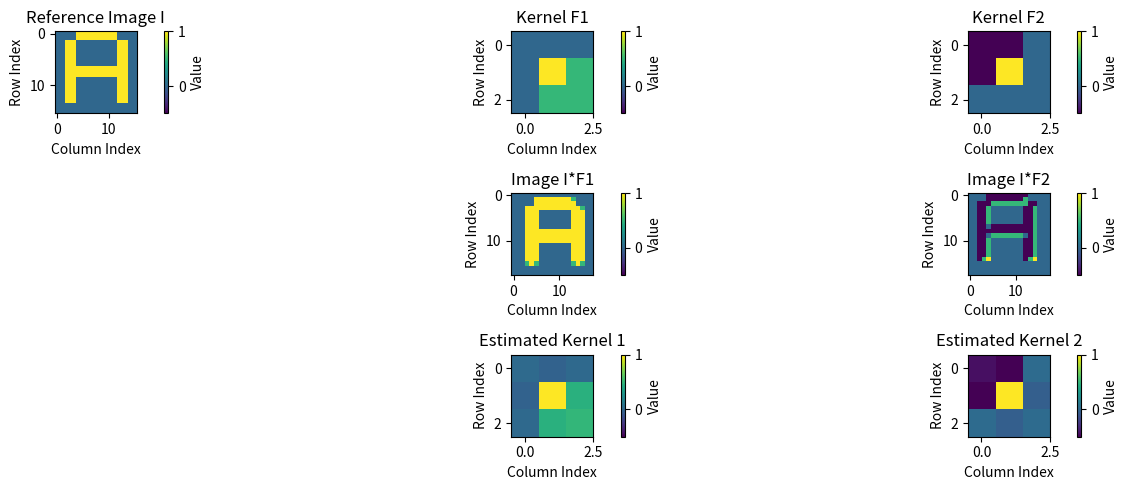
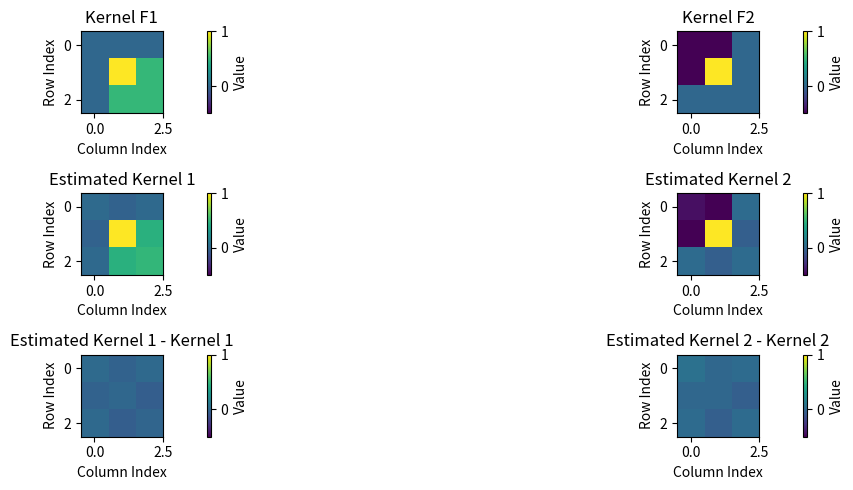

Generate these figures, in order, with matplotlib:
# -*- coding: utf-8 -*-
"""TesteMulticanal.ipynb

Automatically generated by Colab.

Original file is located at
    https://colab.research.google.com/drive/1OgCiVYc4GzasbigSjSdFh8PUeh7I-4jY
"""

import numpy as np
from numpy import linalg as LA
from scipy.linalg import toeplitz
from scipy.linalg import null_space
import matplotlib.pyplot as plt

def matrix_to_vector(input):
    input_h, input_w = input.shape
    output_vector = np.zeros(input_h*input_w, dtype=input.dtype)
    # flip the input matrix up-down because last row should go first
    input = np.flipud(input)
    for i,row in enumerate(input):
        st = i*input_w
        nd = st + input_w
        output_vector[st:nd] = row

    return output_vector

def vector_to_matrix(input, output_shape):
    output_h, output_w = output_shape
    output = np.zeros(output_shape, dtype=input.dtype)
    for i in range(output_h):
        st = i*output_w
        nd = st + output_w
        output[i, :] = input[st:nd]
    # flip the output matrix up-down to get correct result
    output=np.flipud(output)
    return output

def convmtx2(I, F):
  I_row_num, I_col_num = I.shape
  F_row_num, F_col_num = F.shape
  O_row_num = I_row_num + F_row_num - 1
  O_col_num = I_col_num + F_col_num - 1

  F_zero_padded = np.pad(F, (( O_row_num - F_row_num , 0),(0, O_col_num - F_col_num )),'constant', constant_values =0)

  # use each row of the zero-padded F to creat a toeplitz matrix.
  #  Number of columns in this matrices are same as numbe of columns of input signal
  toeplitz_list = []
  for i in range(F_zero_padded.shape[0]-1, -1, -1): # iterate from last row to the first row
      c = F_zero_padded[i, :] # i th row of the F
      r = np.r_[c[0], np.zeros(I_col_num-1)] # first row for the toeplitz fuction should be defined otherwise
                                                          # the result is wrong
      toeplitz_m = toeplitz(c,r) # this function is in scipy.linalg library
      toeplitz_list.append(toeplitz_m)
      #print('F '+ str(i)+'\n', toeplitz_m)

  # doubly blocked toeplitz indices:
  #  this matrix defines which toeplitz matrix from toeplitz_list goes to which part of the doubly blocked
  c = range(1, F_zero_padded.shape[0]+1)
  r = np.r_[c[0], np.zeros(I_row_num-1, dtype=int)]
  doubly_indices = toeplitz(c, r)
  #print('doubly indices \n', doubly_indices)

  ## creat doubly blocked matrix with zero values
  toeplitz_shape = toeplitz_list[0].shape # shape of one toeplitz matrix
  h = toeplitz_shape[0]*doubly_indices.shape[0]
  w = toeplitz_shape[1]*doubly_indices.shape[1]
  doubly_blocked_shape = [h, w]
  doubly_blocked = np.zeros(doubly_blocked_shape)

  # tile toeplitz matrices for each row in the doubly blocked matrix
  b_h, b_w = toeplitz_shape # hight and withs of each block
  for i in range(doubly_indices.shape[0]):
      for j in range(doubly_indices.shape[1]):
          start_i = i * b_h
          start_j = j * b_w
          end_i = start_i + b_h
          end_j = start_j + b_w
          doubly_blocked[start_i: end_i, start_j:end_j] = toeplitz_list[doubly_indices[i,j]-1]

  #print('doubly_blocked: ', doubly_blocked)
  out_shape = [O_row_num, O_col_num]
  return doubly_blocked, out_shape

def deconv2(X,vF0,nIter):
  vF1  = np.copy(vF0)

  for i in range(nIter):

    G    = mX.T @ mX @ vF1
    L    = G - vF1.T @ G * vF1
    L    = L/LA.norm(L)
    tha  = -np.pi/180
    thb  = 0

    vF1b = np.cos(thb)*vF1 + np.sin(thb)*(L)
    Jb   = vF1b.T @ mX.T @ mX @ vF1b
    phi  = 2.-(1.+np.sqrt(5.))/2.

    for j in range(50):

      thc = tha+phi*(thb-tha)
      thd = thb+phi*(tha-thb)

      vF1c = np.cos(thc)*vF1 + np.sin(thc)*(L)
      vF1d = np.cos(thd)*vF1 + np.sin(thd)*(L)
      Jc   = vF1c.T @ mX.T @ mX @ vF1c
      Jd   = vF1d.T @ mX.T @ mX @ vF1d

      if Jc > Jd:
        tha = np.copy(thc)
      else:
        thb = np.copy(thd)
        Jb  = np.copy(Jd)

    vF1 = np.cos(thb)*vF1 + np.sin(thb)*(L)

    mE = np.matmul(mX, vF1)
    J  = np.matmul(mE,mE.T)
    if (i + 1) % 100 == 0:
        print([i, J])

  return vF1

#I = np.array([[0, 0, 0, 0],[0, 2, 0, 0],[0, 0, -2, 0],[0, 0, 0, 0]])

I = np.zeros((16, 16), dtype=int)

# Define the pixels for the letter 'A' (scaled for 16x16)
# Top bar
I[0:2, 4:12] = 1
# Sides
I[2:14, 2:4] = 1
I[2:14, 12:14] = 1
# Middle bar
I[7:9, 4:12] = 1

#F1 = np.array([[1.0, 0.5],[0.5, 0.5]])
#F2 = np.array([[1.0, -0.5],[-0.5, -0.5]])

F1 = np.array([[0.0, 0.0, 0.0],[0.0, 1, 0.5],[0.0, 0.5, 0.5]])
F2 = np.array([[-0.5, -0.5, 0.0],[-0.5, 1, 0.0],[0.0, 0.0, 0.0]])
#F2 = np.array([[0.0, 0.0, 0.0],[0.0, 1, -0.5],[0.0, -0.5, -0.5]])

I_row_num, I_col_num = I.shape
F1_row_num, F1_col_num = F1.shape
F2_row_num, F2_col_num = F2.shape

O_row_num = I_row_num + F1_row_num - 1
O_col_num = I_col_num + F1_col_num - 1

mI, out_shape = convmtx2(F1, I)

# call the function
vectorized_F1 = matrix_to_vector(F1)
vectorized_F2 = matrix_to_vector(F2)

# get result of the convolution by matrix mupltiplication
vectorized_X1 = np.matmul(mI, vectorized_F1)
vectorized_X2 = np.matmul(mI, vectorized_F2)

# reshape the raw result to desired matrix form

X1 = vector_to_matrix(vectorized_X1, out_shape)
X2 = vector_to_matrix(vectorized_X2, out_shape)

mX1, out_shape = convmtx2(F1, X1)
mX2, out_shape = convmtx2(F1, X2)

vectorized_mX1 = np.matmul(mX1, vectorized_F2)
vectorized_mX2 = np.matmul(mX2, vectorized_F1)

mX = np.concatenate((-mX2, +mX1), axis=1)
vF = np.concatenate((vectorized_F1, vectorized_F2), axis=0)

vFnn = null_space(mX)
vFn = vFnn/LA.norm(vFnn,np.inf)
vFn = vFn.T
print(vFn)

LA.norm(mX @ vFnn,axis=0)

vF0   = np.array([0., 0., 1., 0., 0., 0., 1., 0.])
vF0   = np.array([0., 0., 0., 0., 1., 0., 0., 0., 0., 0., 0., 0., 0., 1., 0., 0., 0., 0.])

nIter = 2000
vF1   = deconv2(mX,vF0,nIter)

F1_shape = [F1_row_num, F1_col_num]
F1est = vector_to_matrix(vF1[0:F1_row_num*F1_col_num], F1_shape)
F2est = vector_to_matrix(vF1[F1_row_num*F1_col_num:2*F1_row_num*F1_col_num], F1_shape)

F1est = F1est/np.max(np.abs(F1est))
F2est = F2est/np.max(np.abs(F2est))

print(F1)
print(F1est)

print(F2)
print(F2est)

np.max(np.abs(F1est))

all_data = np.concatenate((I.flatten(), F1.flatten(), F2.flatten()))
global_vmin = all_data.min()
global_vmax = all_data.max()

print(f"Global Min: {global_vmin}")
print(f"Global Max: {global_vmax}")

plt.figure(figsize=(15, 5))

plt.subplot(3, 3, 1)
plt.imshow(I, cmap='viridis', vmin=global_vmin, vmax=global_vmax)
plt.colorbar(label='Value')
plt.title('Reference Image I')
plt.xlabel('Column Index')
plt.ylabel('Row Index')

plt.subplot(3, 3, 2)
plt.imshow(F1, cmap='viridis', vmin=global_vmin, vmax=global_vmax)
plt.colorbar(label='Value')
plt.title('Kernel F1')
plt.xlabel('Column Index')
plt.ylabel('Row Index')

plt.subplot(3, 3, 3)
plt.imshow(F2, cmap='viridis', vmin=global_vmin, vmax=global_vmax)
plt.colorbar(label='Value')
plt.title('Kernel F2')
plt.xlabel('Column Index')
plt.ylabel('Row Index')

plt.subplot(3, 3, 5)
plt.imshow(X1, cmap='viridis', vmin=global_vmin, vmax=global_vmax)
plt.colorbar(label='Value')
plt.title('Image I*F1')
plt.xlabel('Column Index')
plt.ylabel('Row Index')

plt.subplot(3, 3, 6)
plt.imshow(X2, cmap='viridis', vmin=global_vmin, vmax=global_vmax)
plt.colorbar(label='Value')
plt.title('Image I*F2')
plt.xlabel('Column Index')
plt.ylabel('Row Index')

plt.subplot(3, 3, 8)
plt.imshow(F1est, cmap='viridis', vmin=global_vmin, vmax=global_vmax)
plt.colorbar(label='Value')
plt.title('Estimated Kernel 1')
plt.xlabel('Column Index')
plt.ylabel('Row Index')

plt.subplot(3, 3, 9)
plt.imshow(F2est, cmap='viridis', vmin=global_vmin, vmax=global_vmax)
plt.colorbar(label='Value')
plt.title('Estimated Kernel 2')
plt.xlabel('Column Index')
plt.ylabel('Row Index')

plt.tight_layout()
plt.show()

plt.figure(figsize=(15, 5))

plt.subplot(3, 2, 1)
plt.imshow(F1, cmap='viridis', vmin=global_vmin, vmax=global_vmax)
plt.colorbar(label='Value')
plt.title('Kernel F1')
plt.xlabel('Column Index')
plt.ylabel('Row Index')

plt.subplot(3, 2, 2)
plt.imshow(F2, cmap='viridis', vmin=global_vmin, vmax=global_vmax)
plt.colorbar(label='Value')
plt.title('Kernel F2')
plt.xlabel('Column Index')
plt.ylabel('Row Index')

plt.subplot(3, 2, 3)
plt.imshow(F1est, cmap='viridis', vmin=global_vmin, vmax=global_vmax)
plt.colorbar(label='Value')
plt.title('Estimated Kernel 1')
plt.xlabel('Column Index')
plt.ylabel('Row Index')

plt.subplot(3, 2, 4)
plt.imshow(F2est, cmap='viridis', vmin=global_vmin, vmax=global_vmax)
plt.colorbar(label='Value')
plt.title('Estimated Kernel 2')
plt.xlabel('Column Index')
plt.ylabel('Row Index')

plt.subplot(3, 2, 5)
plt.imshow(F1est-F1, cmap='viridis', vmin=global_vmin, vmax=global_vmax)
plt.colorbar(label='Value')
plt.title('Estimated Kernel 1 - Kernel 1')
plt.xlabel('Column Index')
plt.ylabel('Row Index')

plt.subplot(3, 2, 6)
plt.imshow(F2est-F2, cmap='viridis', vmin=global_vmin, vmax=global_vmax)
plt.colorbar(label='Value')
plt.title('Estimated Kernel 2 - Kernel 2')
plt.xlabel('Column Index')
plt.ylabel('Row Index')

plt.tight_layout()
plt.show()
